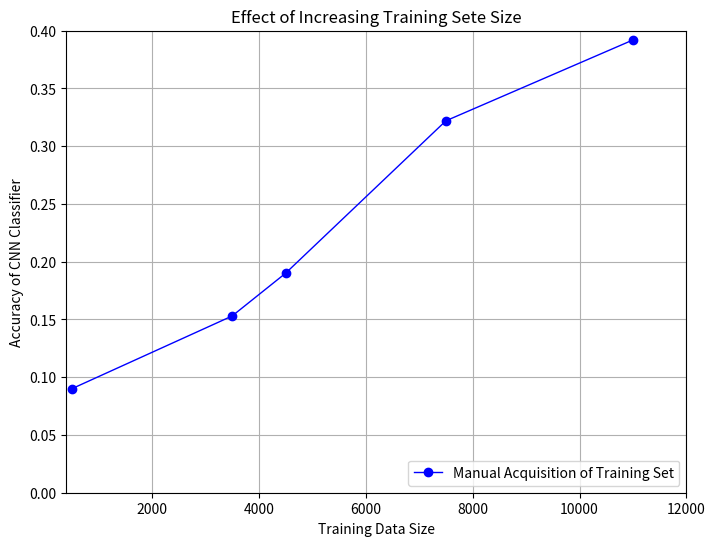

Source code (Python):
# http://www.scipy-lectures.org/intro/matplotlib/matplotlib.html
import numpy as np
import matplotlib.pyplot as plt

# Create a figure of size 8x6 inches, 80 dots per inch
plt.figure(figsize=(8, 6), dpi=80)


Data_Size = np.array([500, 3500, 4500, 7500, 11000])
Acc = np.array([0.09, 0.153, 0.19, 0.322, 0.392])

plt.plot(Data_Size, Acc, color="blue", linewidth=1.0, marker = 'o', label="Manual Acquisition of Training Set")

X = np.array([1,2,3,4,5,6,7,8,9,10])


plt.xlabel('Training Data Size')
plt.ylabel('Accuracy of CNN Classifier')
plt.title('Effect of Increasing Training Sete Size')
plt.grid()
# Set x limits
plt.xlim(400.0, 12000.0)


plt.ylim(0, 0.4)
plt.legend(loc = 4)


plt.show()